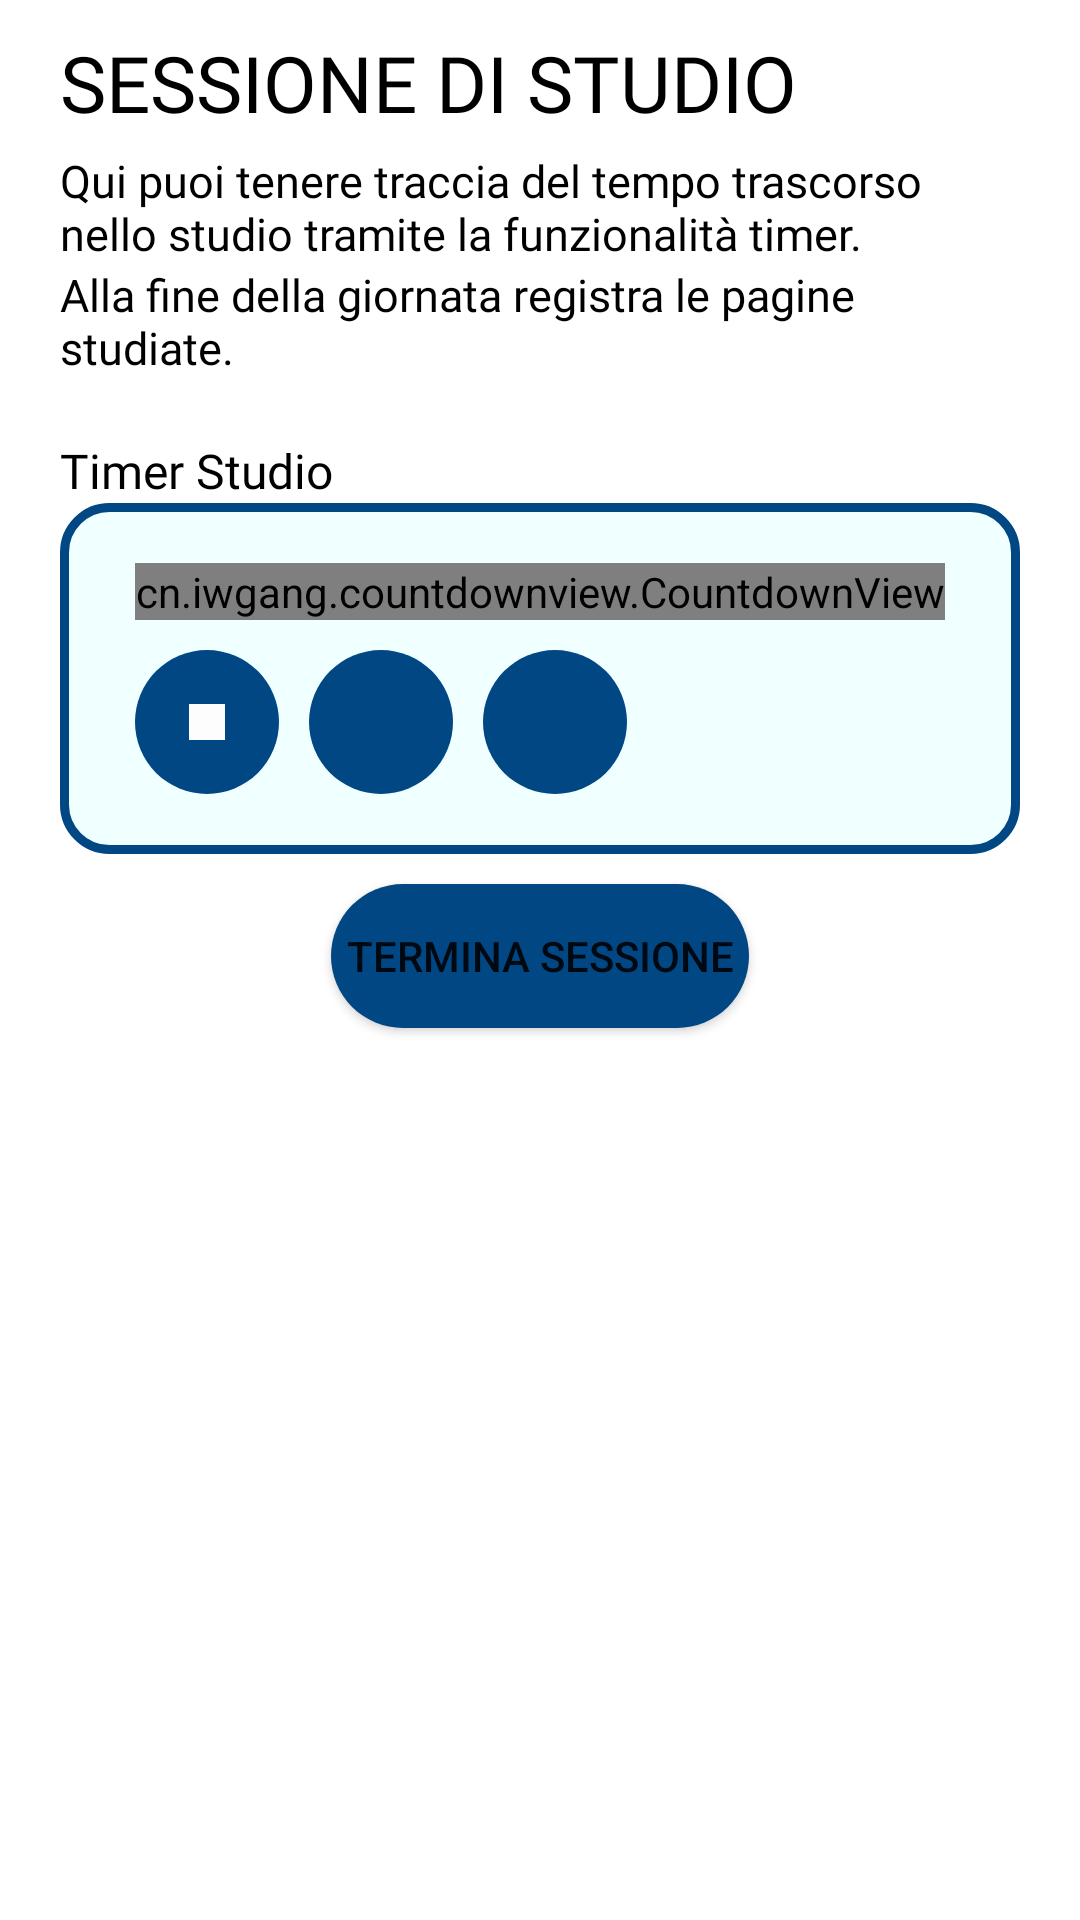

The Android layout XML behind this screen, and the referenced resources:
<!-- AndroidManifest.xml: application theme Theme.StudyPlanner -->
<!-- res/layout/fragment_study.xml -->
<?xml version="1.0" encoding="utf-8"?>
<androidx.core.widget.NestedScrollView
    xmlns:android="http://schemas.android.com/apk/res/android"
    xmlns:app="http://schemas.android.com/apk/res-auto"
    xmlns:tools="http://schemas.android.com/tools"
    android:layout_width="match_parent"
    android:layout_height="match_parent"
    tools:context=".ui.StudyFragment">

    <androidx.constraintlayout.widget.ConstraintLayout
        android:layout_width="match_parent"
        android:layout_height="match_parent"
        tools:context=".ui.StudyFragment">

        <TextView
            android:id="@+id/title_study_fragment"
            android:layout_width="wrap_content"
            android:layout_height="wrap_content"
            android:layout_marginStart="20dp"
            android:layout_marginTop="10dp"
            android:fontFamily="@font/montserrat_medium"
            android:text="@string/title_study_fragment"
            android:textColor="@color/black"
            android:textSize="26sp"
            app:layout_constraintStart_toStartOf="parent"
            app:layout_constraintTop_toTopOf="parent" />

        <TextView
            android:id="@+id/description_study_fragment1"
            android:layout_width="match_parent"
            android:layout_height="wrap_content"
            android:layout_marginStart="20dp"
            android:layout_marginTop="5dp"
            android:layout_marginEnd="20dp"
            android:textSize="15dp"
            android:fontFamily="@font/montserrat_light"
            android:text="@string/description_study_fragment"
            android:textColor="@color/black"
            app:layout_constraintEnd_toEndOf="parent"
            app:layout_constraintStart_toStartOf="@+id/title_study_fragment"
            app:layout_constraintTop_toBottomOf="@+id/title_study_fragment" />

        <TextView
            android:id="@+id/description_study_fragment2"
            android:layout_width="match_parent"
            android:layout_height="wrap_content"
            android:layout_marginStart="20dp"
            android:layout_marginEnd="20dp"
            android:textSize="15dp"
            android:fontFamily="@font/montserrat_light"
            android:text="@string/description_study_fragment2"
            android:textColor="@color/black"
            app:layout_constraintEnd_toEndOf="parent"
            app:layout_constraintStart_toStartOf="@+id/title_study_fragment"
            app:layout_constraintTop_toBottomOf="@+id/description_study_fragment1" />


        <TextView
            android:id="@+id/timerTitle"
            android:layout_width="match_parent"
            android:layout_height="wrap_content"
            android:fontFamily="@font/montserrat_medium"
            android:text="@string/titleTimer"
            android:textColor="@color/black"
            android:layout_marginStart="20dp"
            android:layout_marginTop="20dp"
            android:textSize="16sp"
            app:layout_constraintStart_toStartOf="parent"
            app:layout_constraintTop_toBottomOf="@id/description_study_fragment2" />

        <FrameLayout
            android:id="@+id/frameLayoutTimer"
            android:layout_width="match_parent"
            android:layout_height="wrap_content"
            android:layout_marginLeft="20dp"
            android:layout_marginRight="20dp"
            android:background="@drawable/calendar_style"
            android:padding="20dp"
            app:layout_constraintEnd_toEndOf="parent"
            app:layout_constraintStart_toStartOf="parent"
            app:layout_constraintTop_toBottomOf="@id/timerTitle">

            <LinearLayout
                android:layout_width="wrap_content"
                android:layout_height="wrap_content"
                android:layout_gravity="center"
                android:orientation="vertical">

                <cn.iwgang.countdownview.CountdownView
                    android:id="@+id/countdownView"
                    android:layout_width="wrap_content"
                    android:layout_height="match_parent"
                    android:layout_gravity="center"
                    app:isShowHour="true"
                    app:suffixTextSize="30dp"
                    app:timeTextSize="40sp"/>


                <LinearLayout
                    android:layout_width="wrap_content"
                    android:layout_height="wrap_content"
                    android:layout_marginTop="10dp"
                    android:orientation="horizontal">

                    <ImageButton
                        android:id="@+id/stopTimerButton"
                        android:layout_width="48dp"
                        android:layout_height="48dp"
                        android:layout_gravity="center"
                        android:background="@drawable/rounded_button"
                        android:contentDescription="Stoppa il timer"
                        android:src="@drawable/baseline_stop_24" />

                    <ImageButton
                        android:id="@+id/playTimerButton"
                        android:layout_width="48dp"
                        android:layout_height="48dp"
                        android:layout_gravity="center"
                        android:layout_marginStart="10dp"
                        android:layout_marginEnd="10dp"
                        android:background="@drawable/rounded_button"
                        android:contentDescription="Avvia il timer"
                        android:src="@drawable/baseline_play_arrow_24" />

                    <ImageButton
                        android:id="@+id/editTimerButton"
                        android:layout_width="48dp"
                        android:layout_height="48dp"
                        android:layout_gravity="center"
                        android:background="@drawable/rounded_button"
                        android:contentDescription="Modifica il timer"
                        android:src="@drawable/baseline_edit_note_24_white" />

                </LinearLayout>
            </LinearLayout>
        </FrameLayout>

        <Button
            android:id="@+id/buttonTermina"
            android:layout_width="wrap_content"
            android:layout_height="wrap_content"
            android:background="@drawable/rounded_button"
            android:text="@string/TerminaSessioneButton"
            app:layout_constraintEnd_toEndOf="parent"
            android:layout_marginTop="10dp"
            app:layout_constraintStart_toStartOf="parent"
            app:layout_constraintTop_toBottomOf="@id/frameLayoutTimer" />

        <androidx.fragment.app.FragmentContainerView
            android:id="@+id/sessionContainerView"
            android:layout_width="match_parent"
            android:layout_height="wrap_content"
            android:layout_marginTop="10dp"
            android:layout_marginStart="20dp"
            android:layout_marginEnd="20dp"
            android:background="@drawable/calendar_style"
            app:layout_constraintBottom_toBottomOf="parent"
            app:layout_constraintEnd_toEndOf="parent"
            app:layout_constraintStart_toStartOf="parent"
            app:layout_constraintTop_toBottomOf="@id/buttonTermina"
            app:layout_constraintVertical_bias="0.03" />




    </androidx.constraintlayout.widget.ConstraintLayout>

</androidx.core.widget.NestedScrollView>
<!-- resources referenced by this layout -->
<resources>
  <color name="black">#FF000000</color>
  <!-- drawable baseline_stop_24 (drawable) -->
  <vector android:height="24dp" android:tint="#FDFDFD"
      android:viewportHeight="24" android:viewportWidth="24"
      android:width="24dp" xmlns:android="http://schemas.android.com/apk/res/android">
      <path android:fillColor="@color/white" android:pathData="M6,6h12v12H6z"/>
  </vector>
  <!-- drawable calendar_style (drawable) -->
  <?xml version="1.0" encoding="utf-8"?>
  <selector xmlns:android="http://schemas.android.com/apk/res/android">
      <item android:state_focused="false">
          <shape>
              <solid android:color="#f0ffff" />
              <stroke android:color="#004783" android:width="3dp" />
              <corners android:radius="15dp" />
          </shape>
      </item>
  </selector>
  <!-- drawable rounded_button (drawable) -->
  <?xml version="1.0" encoding="utf-8"?>
  <shape xmlns:android="http://schemas.android.com/apk/res/android" android:shape="rectangle">
      <corners android:radius="400dp"></corners>
      <solid android:color="#004783"/>
      <padding android:left="5dp" android:top="5dp" android:right="5dp" android:bottom="5dp"/>
  </shape>
  <string name="TerminaSessioneButton">TERMINA SESSIONE</string>
  <string name="description_study_fragment">Qui puoi tenere traccia del tempo trascorso nello studio tramite la funzionalità timer.</string>
  <string name="description_study_fragment2">Alla fine della giornata registra le pagine studiate.</string>
  <string name="titleTimer">Timer Studio</string>
  <string name="title_study_fragment">SESSIONE DI STUDIO</string>
  <style name="Theme.StudyPlanner" parent="Theme.MaterialComponents.DayNight.NoActionBar">
          
          <item name="colorPrimary">#004783</item>
          <item name="colorPrimaryVariant">#004783</item>
          <item name="colorOnPrimary">@color/white</item>
          
          <item name="colorSecondary">#6CB4F1</item>
          <item name="colorSecondaryVariant">#A6C9E6</item>
          <item name="colorOnSecondary">@color/black</item>
          
          <item name="android:statusBarColor">?attr/colorPrimaryVariant</item>
          
      </style>
  <color name="white">#FFFFFFFF</color>
</resources>
